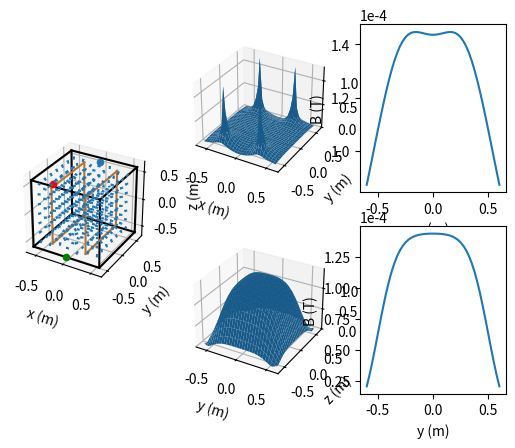

The script that saved this image:
import numpy as np
import matplotlib.pyplot as plt
from matplotlib.widgets import TextBox
from math import *

MU_0 = 4 * pi * (10**-7)

class WireSegment:
    def __init__(self, start, end, current):
        self.start = start
        self.end = end
        self.current = current

    def get_length(self):
        return (np.linalg.norm(self.end - self.start))
    
    def get_direction_vec(self):
        return ((self.end - self.start) / self.get_length())
    
    def get_B_at_point(self, point, iterations=500):
        """Calculates magnetic field vector at a point due to the wire segment
        Uses the Biot-Savart law with numeric integration for ease of implementation/avoiding doing the maths"""
        # r = point
        # B = [0, 0, 0]
        # for i in range(0, iterations):
        #     dl = (self.end - self.start) / iterations
        #     p = self.start + dl * i
        #     r_prime = r - p
        #     dB = (MU_0 / (4 * pi)) * self.current * np.cross(dl, r_prime) / (np.linalg.norm(r_prime) ** 3)
        #     B += dB

        # return B

        r_vec = point # point of interest
        x_0 = self.start + (np.dot((r_vec - self.start), self.get_direction_vec()) * self.get_direction_vec()) # closest point on line of wire to the point of interest, obtained using vector projections
        a = np.dot((x_0 - self.start), self.get_direction_vec())
        b = np.dot((x_0 - self.end), self.get_direction_vec())

        R = np.linalg.norm(r_vec - x_0) # minimum distance from the point of interest to wire

        # evaluation of integral
        B_norm = (MU_0 * self.current / (4 * pi * R)) * ((b / sqrt(b**2 + R**2)) - (a / sqrt(a**2 + R**2)))

        B_dir = np.cross(self.get_direction_vec(), r_vec - x_0)
        B_dir = B_dir / np.linalg.norm(B_dir)

        return B_dir * B_norm
    
class SquareHelmholtzCoil:
    def __init__(self, current, turns, side_length, centre, spacing, centre_axis, alignment, coil_width=0):
        """
        All lengths / coordinates in metres
        current - electrical current flowing through each coil (amps)
        turns - number of turns of wire in each coil
        centre - 3d coordinates of centre (midpoint between coils)
        side_length - Square side length of coils
        spacing - distance between coil centres. If the coils have a width, then this distance is measured from centre
                    to centre rather than inside edge to inside edge
        centre_axis - a 3d vector orthogonal to the coils. The sense defines the current direction.
                        If you point the thumb of your right hand in the direction of this vector, the direction your fingers
                        wrap is the current direction in the coils
        alignment - a 3d vector aligned with the direction of one of the coil sides
        coil_width - defaults to 0 for a perfectly thin coil. Can be set to a positive quantity to represent a coil
                with finite width from the first to the last turn of wire
        """
        self.current = current
        self.turns = turns
        self.a = side_length
        self.o = centre
        self.spacing = spacing
        self.z_axis = centre_axis
        self.z_axis = self.z_axis / np.linalg.norm(self.z_axis)
        self.x_axis = np.cross(self.z_axis, alignment)
        self.x_axis = self.x_axis / np.linalg.norm(self.x_axis)
        self.y_axis = np.cross(self.z_axis, self.x_axis)
        self.width = coil_width

        if (self.width == 0):
            # This is equivalent and makes computation faster, especially for a large number of turns
            self.current *= self.turns
            self.turns = 1
        
        self.wire_segments = []
        self.calculate_wires()

    def calculate_wires(self):
        u_x, u_y, u_z = self.z_axis
        # matrix representing 90 degree rotation about the coil's z axis (not the z axis of the global reference frame)
        rotation = np.array([[u_x**2,            u_x * u_y - u_z,    u_x * u_z + u_y ],
                             [u_x * u_y + u_z,   u_y**2,             u_y * u_z - u_x ],
                             [u_x * u_z - u_y,   u_y * u_z + u_x,    u_z**2          ]])
        
        start_corner_offset = ( - (self.x_axis * self.a / 2)
                                - (self.y_axis * self.a / 2))
        end_corner_offset   = (   (self.x_axis * self.a / 2)
                                - (self.y_axis * self.a / 2))
        
        for side in range(0, 4):
            if self.turns > 1:
                axial_offset = (-self.width/2) * self.z_axis
                turn_gap = (self.width/(self.turns - 1)) * self.z_axis
            else:
                axial_offset = 0
                turn_gap = 0
            for turn in range(0, self.turns):
                self.wire_segments.append(WireSegment(
                    self.o + start_corner_offset + axial_offset + (self.z_axis * self.spacing / 2),
                    self.o + end_corner_offset + axial_offset + (self.z_axis * self.spacing / 2),
                    self.current
                ))
                self.wire_segments.append(WireSegment(
                    self.o + start_corner_offset + axial_offset - (self.z_axis * self.spacing / 2),
                    self.o + end_corner_offset + axial_offset - (self.z_axis * self.spacing / 2),
                    self.current
                ))
                axial_offset += turn_gap
                

            start_corner_offset = rotation @ start_corner_offset
            end_corner_offset = rotation @ end_corner_offset

    def get_B_at_point(self, point):
        """Returns the magnetic field vector at a given point due to all the wires in the coil (tesla)"""
        B = 0
        for wire in self.wire_segments:
            B += wire.get_B_at_point(point)

        return B
    
coil_current = 0.75
coil_turns = 125
coil_side_length = 1
coil_spacing = 0.6
coil_width = 0


hh_coil = SquareHelmholtzCoil(coil_current, coil_turns, coil_side_length, np.array([0, 0, 0]), coil_spacing, np.array([1, 0, 0]), np.array([0, 1, 0]), 0)

roi = 1.2 # region of interest (defines the side length of a cube centred on the origin.
            # All plots and stats are limited to this range)


quiver_samples = 7 # number of points to sample along each axis to plot quiver

surface_samples = 29 # number of points to plot on each axis over the roi for surface plots
line_samples = 49 # number of points to plot within the roi for line graphs

fig = plt.figure(layout="none")
axes = fig.subplot_mosaic(
    [
        ["coils", "xy", "x"],
        ["coils", "yz", "y"]
    ],
    per_subplot_kw={
        ("coils", "xy", "yz"): {"projection": "3d"},
    },
)



################ QUIVER AND COILS ####################
coil_ax = axes["coils"]
coil_ax.set_aspect('equal')
coil_ax.set_xlabel("x (m)")
coil_ax.set_ylabel("y (m)")
coil_ax.set_zlabel("z (m)")

# bounding cube to make the axis scales equal
bb_side_length = max(coil_spacing, coil_side_length)
for i in (-1, 1):
    for j in (-1, 1):
        for k in (-1, 1):
            coil_ax.plot(i * bb_side_length/2, j * bb_side_length/2, k * bb_side_length/2)

# roi cube
for i in (-roi/2, roi/2):
    for j in (-roi/2, roi/2):
        coil_ax.plot([-roi/2, roi/2], [i, i], [j, j], c="black")
        coil_ax.plot([i, i], [-roi/2, roi/2], [j, j], c="black")
        coil_ax.plot([i, i], [j, j], [-roi/2, roi/2], c="black")

# Plot coils
for wire in hh_coil.wire_segments:
    wire_x = []
    wire_y = []
    wire_z = []

    wire_x.append(wire.start[0])
    wire_y.append(wire.start[1])
    wire_z.append(wire.start[2])
    wire_x.append(wire.end[0])
    wire_y.append(wire.end[1])
    wire_z.append(wire.end[2])

    coil_ax.plot3D(wire_x, wire_y, wire_z, '#B87333')

# ax1.plot3D([-0.5, 0.5], [0, 0], [0, 0], 'black')

x_coords = []
y_coords = []
z_coords = []

B_x_values = []
B_y_values = []
B_Z_values = []

for x in np.linspace(-bb_side_length/2, bb_side_length/2, quiver_samples):
    for y in np.linspace(-bb_side_length/2, bb_side_length/2, quiver_samples):
        for z in np.linspace(-bb_side_length/2, bb_side_length/2, quiver_samples):
            x_coords.append(x)
            y_coords.append(y)
            z_coords.append(z)

            B_x, B_y, B_z = hh_coil.get_B_at_point([x, y, z])
            B_x_values.append(B_x)
            B_y_values.append(B_y)
            B_Z_values.append(B_z)


coil_ax.quiver(x_coords, y_coords, z_coords, B_x_values, B_y_values, B_Z_values, normalize = True, length = 0.3 * bb_side_length/(quiver_samples - 1))

####### Examine roi to find minima and maxima ###########
roi_samples = 11 # number of samples to take along each axis within the roi to determine max/min field strength and maximum deviation
# This is a very simple method but produces pretty accurate results when the roi is smallish wrt the coils, especially since
# the min and max field strengths typically lie on the main axes at the edges of the roi so they will be sampled exactly

B_0 = hh_coil.get_B_at_point([0, 0, 0])
B_0_norm = np.linalg.norm(B_0)
B_max = B_0_norm
B_min = B_0_norm
deviation_max = 0
B_min_coords = (0, 0, 0)
B_max_coords = (0, 0, 0)
deviation_max_coords = (0, 0, 0)

for x in np.linspace(-roi/2, roi/2, roi_samples):
    for y in np.linspace(-roi/2, roi/2, roi_samples):
        for z in np.linspace(-roi/2, roi/2, roi_samples):
            B = hh_coil.get_B_at_point([x, y, z])
            B_norm = np.linalg.norm(B)
            if B_norm < B_min:
                B_min = B_norm
                B_min_coords = (x, y, z)
            elif B_norm > B_max:
                B_max = B_norm
                B_max_coords = (x, y, z)


            deviation = acos(np.dot(B, B_0) / (B_0_norm * np.linalg.norm(B)))
            if deviation > deviation_max:
                deviation_max = deviation
                deviation_max_coords = (x, y, z)

coil_ax.scatter(B_min_coords[0], B_min_coords[1], B_min_coords[2])
coil_ax.scatter(B_max_coords[0], B_max_coords[1], B_max_coords[2], c="r")
coil_ax.scatter(deviation_max_coords[0], deviation_max_coords[1], [deviation_max_coords[2]], c="g")

print(f"Flux density at (0, 0, 0): {B_0_norm:.2e} T")
print(f"Max flux density: {B_max:.2e} T ({(100 * (B_max - B_0_norm) / B_0_norm):+.2f}%)")
print(f"Min flux density: {B_min:.2e} T ({(100 * (B_min - B_0_norm) / B_0_norm):+.2f}%)")
print(f"Max deviation: {deviation_max * 180 / pi:.2f} deg")

############## SURFACE PLOT ################
xy_ax = axes["xy"]

x_coords = np.linspace(-roi/2, roi/2, surface_samples)
y_coords = np.linspace(-roi/2, roi/2, surface_samples)
x_coords, y_coords = np.meshgrid(x_coords, y_coords)
field_strengths = []

for xl, yl in zip(x_coords, y_coords):
    field_strengths_l = []
    for x, y in zip(xl, yl):
        field_strengths_l.append(np.linalg.norm(hh_coil.get_B_at_point([x, y, 0])))
    field_strengths.append(field_strengths_l)

xy_ax.plot_surface(x_coords, y_coords, np.array(field_strengths))
xy_ax.set_xlabel("x (m)")
xy_ax.set_ylabel("y (m)")
xy_ax.set_zlabel("B (T)")
xy_ax.ticklabel_format(axis="z", style="sci", scilimits=(-2, 2))

yz_ax = axes["yz"]

y_coords = np.linspace(-roi/2, roi/2, surface_samples)
z_coords = np.linspace(-roi/2, roi/2, surface_samples)
y_coords, z_coords = np.meshgrid(y_coords, z_coords)
field_strengths = []

for yl, zl in zip(y_coords, z_coords):
    field_strengths_l = []
    for y, z in zip(yl, zl):
        field_strengths_l.append(np.linalg.norm(hh_coil.get_B_at_point([0, y, z])))
    field_strengths.append(field_strengths_l)


yz_ax.plot_surface(y_coords, z_coords, np.array(field_strengths))
yz_ax.set_xlabel("y (m)")
yz_ax.set_ylabel("z (m)")
yz_ax.set_zlabel("B (T)")
yz_ax.ticklabel_format(axis="z", style="sci", scilimits=(-2, 2))

##### AXIS PLOTS ######
x_ax = axes["x"]
x_coords = np.linspace(-roi/2, roi/2, line_samples)
B_values = [np.linalg.norm(hh_coil.get_B_at_point([x, 0, 0])) for x in x_coords]
x_ax.plot(x_coords, B_values)
x_ax.set_xlabel("x (m)")
x_ax.set_ylabel("B (T)")
x_ax.ticklabel_format(axis="y", style="sci", scilimits=(-2, 2))

y_ax = axes["y"]
y_coords = np.linspace(-roi/2, roi/2, line_samples)
B_values = [np.linalg.norm(hh_coil.get_B_at_point([0, y, 0])) for y in y_coords]
y_ax.plot(y_coords, B_values)
y_ax.set_xlabel("y (m)")
y_ax.set_ylabel("B (T)")
y_ax.ticklabel_format(axis="y", style="sci", scilimits=(-2, 2))

plt.show()
